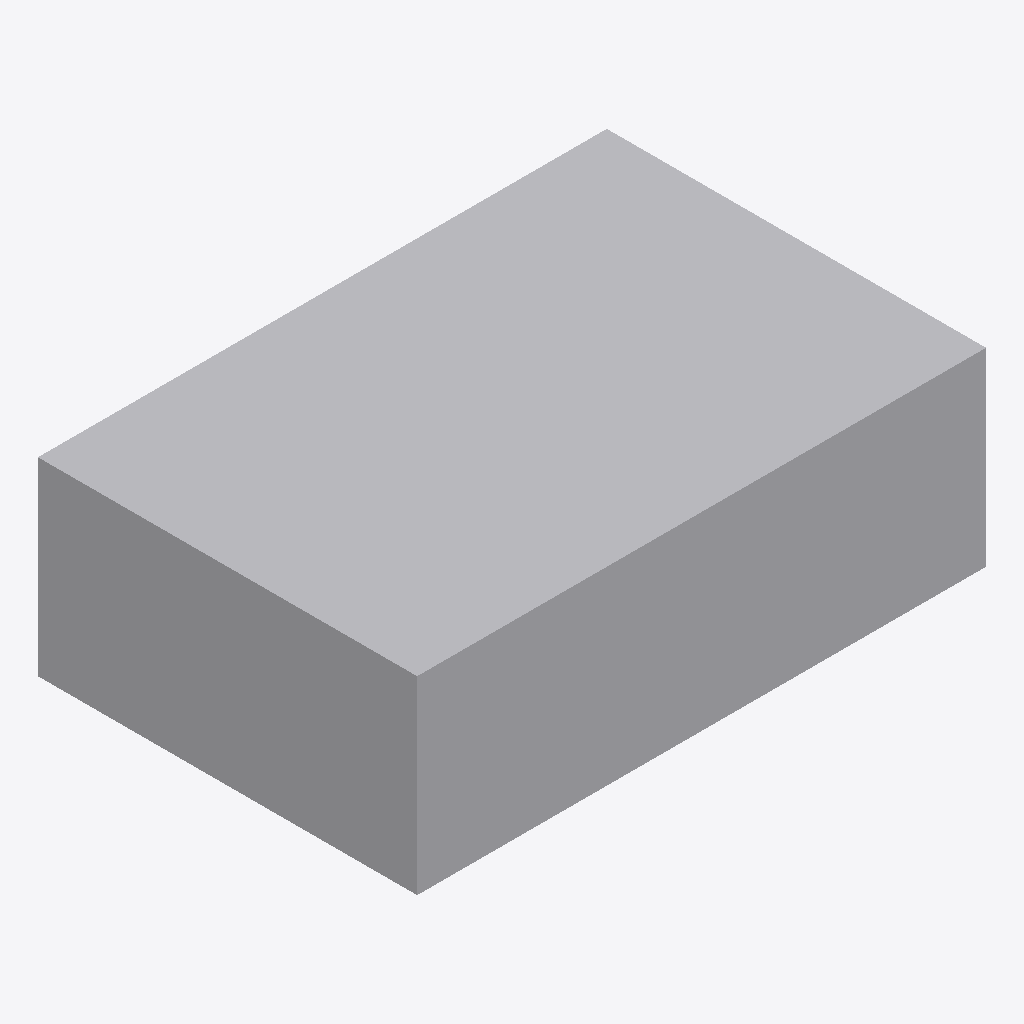
Isometric view of an IFC building model (IFC-SPF (STEP), schema IFC4, length unit metre), seen from the south-west, elements coloured by IFC class: 1 other element (light grey).
Extent 3.0 m × 2.0 m × 1.0 m (x, y, z). Elements (1): 1 IfcBuildingElementProxy.

HEADER;
FILE_DESCRIPTION(('ViewDefinition [ReferenceView_V1.2]'),'2;1');
FILE_NAME('pass-swe001-IfcArbitraryClosedProfileDef-rect_redundant-poly.ifc','2024-10-05T20:25:45',(''),(''),'','IfcOpenShell contributors - IfcOpenShell - v0.7.','');
FILE_SCHEMA(('IFC4'));
ENDSEC;
DATA;
#20=IFCPROJECT('2InOqoPgP4GePhoKhzabFW',#5,'',$,$,$,$,(#11),#19);
#36=IFCBUILDINGELEMENTPROXY('3W4qo29uLFNhUuSrQkgBnz',$,'Proxy',$,$,#35,#32,$,$);
ENDSEC;
